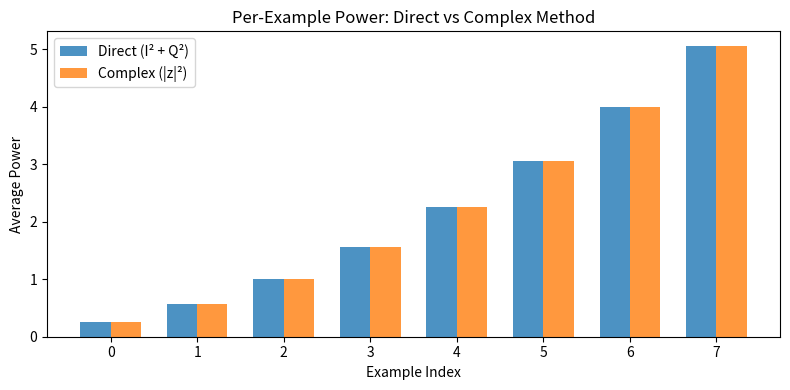
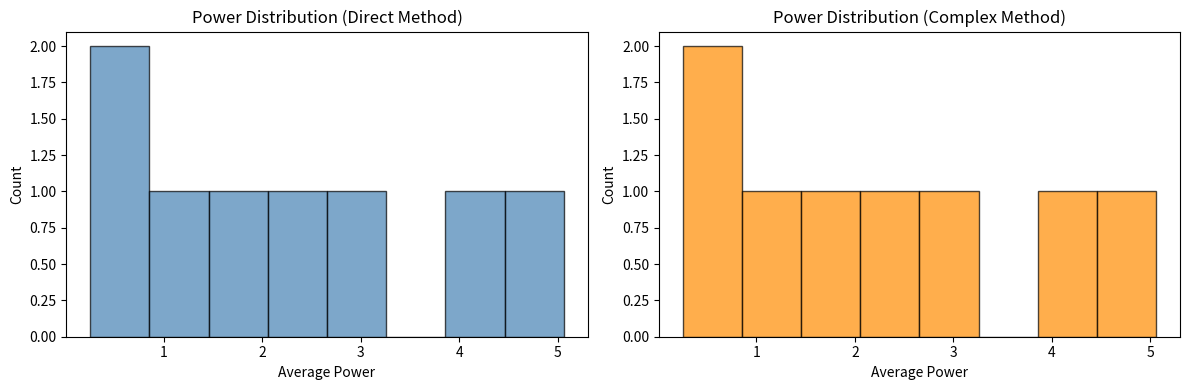

Write the Python code that produced these figures, in order.
import numpy as np
import matplotlib.pyplot as plt

SEED = 42
rng = np.random.default_rng(SEED)

N, L = 8, 64
t = np.linspace(0, 1, L, dtype=np.float32)

X = np.zeros((N, 2, L), dtype=np.float32)

for i in range(N):
    freq = 1.0 + i * 0.5
    amp = 0.5 + i * 0.25
    phase = rng.uniform(0, 2 * np.pi)
    X[i, 0, :] = amp * np.cos(2 * np.pi * freq * t + phase).astype(np.float32)
    X[i, 1, :] = amp * np.sin(2 * np.pi * freq * t + phase).astype(np.float32)

print(f"X.shape = {X.shape}")
print(f"X.dtype = {X.dtype}")
print(f"Example 0 — I range: [{X[0,0].min():.3f}, {X[0,0].max():.3f}]")
print(f"Example 0 — Q range: [{X[0,1].min():.3f}, {X[0,1].max():.3f}]")

I = X[:, 0, :]  # shape (N, L)
Q = X[:, 1, :]  # shape (N, L)

instantaneous_power = I**2 + Q**2  # shape (N, L)
P_iq = np.mean(instantaneous_power, axis=1)  # shape (N,), per-example

print("Per-example power (direct I² + Q² method):")
for i in range(N):
    print(f"  Example {i}: P = {P_iq[i]:.6f}")

z = I + 1j * Q  # shape (N, L), complex128
z_mag_sq = np.abs(z)**2  # shape (N, L)
P_complex = np.mean(z_mag_sq, axis=1)  # shape (N,), per-example

print("Per-example power (complex magnitude method):")
for i in range(N):
    print(f"  Example {i}: P = {P_complex[i]:.6f}")

elementwise_diff = np.abs(instantaneous_power - z_mag_sq)
print(f"Max element-wise difference: {elementwise_diff.max():.2e}")
print(f"All elements identical (within float32 tolerance): {np.allclose(instantaneous_power, z_mag_sq)}")

examples = np.arange(N)
bar_width = 0.35

fig, ax = plt.subplots(figsize=(8, 4))
bars1 = ax.bar(examples - bar_width/2, P_iq, bar_width, label='Direct (I² + Q²)', alpha=0.8)
bars2 = ax.bar(examples + bar_width/2, P_complex, bar_width, label='Complex (|z|²)', alpha=0.8)
ax.set_xlabel('Example Index')
ax.set_ylabel('Average Power')
ax.set_title('Per-Example Power: Direct vs Complex Method')
ax.set_xticks(examples)
ax.legend()
plt.tight_layout()
plt.show()

fig, axes = plt.subplots(1, 2, figsize=(12, 4))

axes[0].hist(P_iq, bins=N, edgecolor='black', alpha=0.7, color='steelblue')
axes[0].set_title('Power Distribution (Direct Method)')
axes[0].set_xlabel('Average Power')
axes[0].set_ylabel('Count')

axes[1].hist(P_complex, bins=N, edgecolor='black', alpha=0.7, color='darkorange')
axes[1].set_title('Power Distribution (Complex Method)')
axes[1].set_xlabel('Average Power')
axes[1].set_ylabel('Count')

plt.tight_layout()
plt.show()

print(f"Direct method  — mean: {P_iq.mean():.6f}, std: {P_iq.std():.6f}")
print(f"Complex method — mean: {P_complex.mean():.6f}, std: {P_complex.std():.6f}")

i_val, q_val = 3.0, 4.0

P_direct = i_val**2 + q_val**2
z_val = i_val + 1j * q_val
P_mag = np.abs(z_val)**2

print(f"Direct:  P = {i_val}² + {q_val}² = {P_direct}")
print(f"Complex: |{z_val}|² = {P_mag}")
print(f"Match: {P_direct == P_mag}")

i_arr = np.array([1.0, 0.0, 1.0])
q_arr = np.array([0.0, 1.0, 1.0])

P_direct = np.mean(i_arr**2 + q_arr**2)
z_arr = i_arr + 1j * q_arr
P_mag = np.mean(np.abs(z_arr)**2)

print(f"Direct:  P = {P_direct:.6f}")
print(f"Complex: P = {P_mag:.6f}")
print(f"Match: {np.isclose(P_direct, P_mag)}")

i_zero = np.zeros(10)
q_zero = np.zeros(10)

P_direct = np.mean(i_zero**2 + q_zero**2)
z_zero = i_zero + 1j * q_zero
P_mag = np.mean(np.abs(z_zero)**2)

print(f"Direct:  P = {P_direct}")
print(f"Complex: P = {P_mag}")
print(f"Both zero: {P_direct == 0.0 and P_mag == 0.0}")

# STUDENT ATTEMPT
# Create I and Q arrays for n = 0..15
# Compute P_iq and P_complex
# Verify they match
pass

# STUDENT ATTEMPT
# Generate noisy I and Q
# Compute P_iq and P_complex
# Print and compare
pass

# STUDENT ATTEMPT
# Compute total average power across all N examples
# Hint: you need to reduce over both axis 0 and axis 2
pass

# Exercise 1 solution
n = np.arange(16, dtype=np.float32)
I_ex1 = 2.0 * np.cos(2 * np.pi * n / 8).astype(np.float32)
Q_ex1 = 2.0 * np.sin(2 * np.pi * n / 8).astype(np.float32)

P_ex1_direct = np.mean(I_ex1**2 + Q_ex1**2)
z_ex1 = I_ex1 + 1j * Q_ex1
P_ex1_complex = np.mean(np.abs(z_ex1)**2)

print(f"Exercise 1 — Direct: {P_ex1_direct:.6f}, Complex: {P_ex1_complex:.6f}, Match: {np.isclose(P_ex1_direct, P_ex1_complex)}")

# Exercise 2 solution
L_ex2 = 100
I_ex2 = (1.0 + 0.1 * rng.standard_normal(L_ex2)).astype(np.float32)
Q_ex2 = (0.5 + 0.1 * rng.standard_normal(L_ex2)).astype(np.float32)

P_ex2_direct = np.mean(I_ex2**2 + Q_ex2**2)
z_ex2 = I_ex2 + 1j * Q_ex2
P_ex2_complex = np.mean(np.abs(z_ex2)**2)

print(f"Exercise 2 — Direct: {P_ex2_direct:.6f}, Complex: {P_ex2_complex:.6f}, Match: {np.isclose(P_ex2_direct, P_ex2_complex)}")

# Exercise 3 solution
# Total average power: reduce over both examples (axis 0) and time (axis 2)
I_all = X[:, 0, :]  # (N, L)
Q_all = X[:, 1, :]  # (N, L)
total_power_direct = np.mean(I_all**2 + Q_all**2)
z_all = I_all + 1j * Q_all
total_power_complex = np.mean(np.abs(z_all)**2)

print(f"Exercise 3 — Total power: Direct: {total_power_direct:.6f}, Complex: {total_power_complex:.6f}")
print(f"Match: {np.isclose(total_power_direct, total_power_complex)}")

# STUDENT ATTEMPT — set to True after answering all 6 questions
AXES_EXPLANATION_VERIFIED = False  # Student/instructor must manually change to True
print(f"AXES_EXPLANATION_VERIFIED = {AXES_EXPLANATION_VERIFIED}")

# Deliberately injected axis swap error
X_swapped = np.transpose(X, (0, 2, 1))  # shape (N, L, 2) — WRONG
print(f"X_swapped.shape = {X_swapped.shape}")
print(f"X_swapped.dtype = {X_swapped.dtype}")

# STUDENT ATTEMPT
# Step 1-3: Write your explanation in the Markdown cell above
# Step 4: Write the correction below
# X_fixed = ...
# Step 5: Verify recovery
pass

# Solution
X_fixed = np.transpose(X_swapped, (0, 2, 1))

axis_swap_corrected = (
    X_fixed.shape == X.shape
    and X_fixed.dtype == X.dtype
    and np.array_equal(X_fixed, X)
)
assert X_fixed.shape == X.shape, f"Shape mismatch: {X_fixed.shape} != {X.shape}"
assert X_fixed.dtype == X.dtype, f"Dtype mismatch: {X_fixed.dtype} != {X.dtype}"
assert np.array_equal(X_fixed, X), "Values differ after correction"
print(f"Axis swap corrected: {axis_swap_corrected}")
print(f"X_fixed.shape = {X_fixed.shape}")

# STUDENT ATTEMPT
# Method A: Compute P_iq from I and Q components
# Method B: Compute P_complex from complex magnitude
# Verify they match with np.allclose using rtol=1e-5, atol=1e-7

POWER_RTOL = 1e-5
POWER_ATOL = 1e-7

# P_iq = ...
# P_complex = ...
# power_consistency = ...
pass

# Solution
POWER_RTOL = 1e-5
POWER_ATOL = 1e-7

I_pc3 = X[:, 0, :]
Q_pc3 = X[:, 1, :]

# Method A: direct
P_iq = np.mean(I_pc3**2 + Q_pc3**2, axis=1)

# Method B: complex
z_pc3 = I_pc3 + 1j * Q_pc3
P_complex = np.mean(np.abs(z_pc3)**2, axis=1)

# Validate
power_consistency = np.allclose(P_iq, P_complex, rtol=POWER_RTOL, atol=POWER_ATOL)
assert power_consistency, "Power methods disagree"
assert P_iq.shape == (N,), f"P_iq shape wrong: {P_iq.shape}"
assert P_complex.shape == (N,), f"P_complex shape wrong: {P_complex.shape}"

print(f"Power consistency: {power_consistency}")
print(f"P_iq      = {P_iq}")
print(f"P_complex = {P_complex}")
print(f"Max abs diff: {np.abs(P_iq - P_complex).max():.2e}")

# Re-run validations for PC-2 and PC-3
X_swapped_check = np.transpose(X, (0, 2, 1))
X_fixed_check = np.transpose(X_swapped_check, (0, 2, 1))

axis_swap_corrected = (
    X_fixed_check.shape == X.shape
    and X_fixed_check.dtype == X.dtype
    and np.array_equal(X_fixed_check, X)
)
assert X_fixed_check.shape == X.shape
assert X_fixed_check.dtype == X.dtype
assert np.array_equal(X_fixed_check, X)

I_val = X[:, 0, :]
Q_val = X[:, 1, :]
P_iq_val = np.mean(I_val**2 + Q_val**2, axis=1)
z_val = I_val + 1j * Q_val
P_complex_val = np.mean(np.abs(z_val)**2, axis=1)

POWER_RTOL = 1e-5
POWER_ATOL = 1e-7
power_consistency = np.allclose(P_iq_val, P_complex_val, rtol=POWER_RTOL, atol=POWER_ATOL)
assert power_consistency

print("All automatic validations PASSED.")

# PC-1: Axis explanation verified
pc1_pass = AXES_EXPLANATION_VERIFIED
print(f"PC-1 (Axis Explanation):    {'PASS' if pc1_pass else 'WAIT'}")

# PC-2: Axis swap corrected
X_swapped_final = np.transpose(X, (0, 2, 1))
X_fixed_final = np.transpose(X_swapped_final, (0, 2, 1))
pc2_pass = (
    X_fixed_final.shape == X.shape
    and X_fixed_final.dtype == X.dtype
    and np.array_equal(X_fixed_final, X)
)
print(f"PC-2 (Axis Swap Corrected): {'PASS' if pc2_pass else 'WAIT'}")

# PC-3: Power agreement
pc3_pass = bool(power_consistency)
print(f"PC-3 (Power Agreement):     {'PASS' if pc3_pass else 'WAIT'}")

# Final status
all_pass = pc1_pass and pc2_pass and pc3_pass
final_status = "PASS" if all_pass else "WAIT"
print(f"\nPRE-M0.7 FINAL STATUS: {final_status}")
